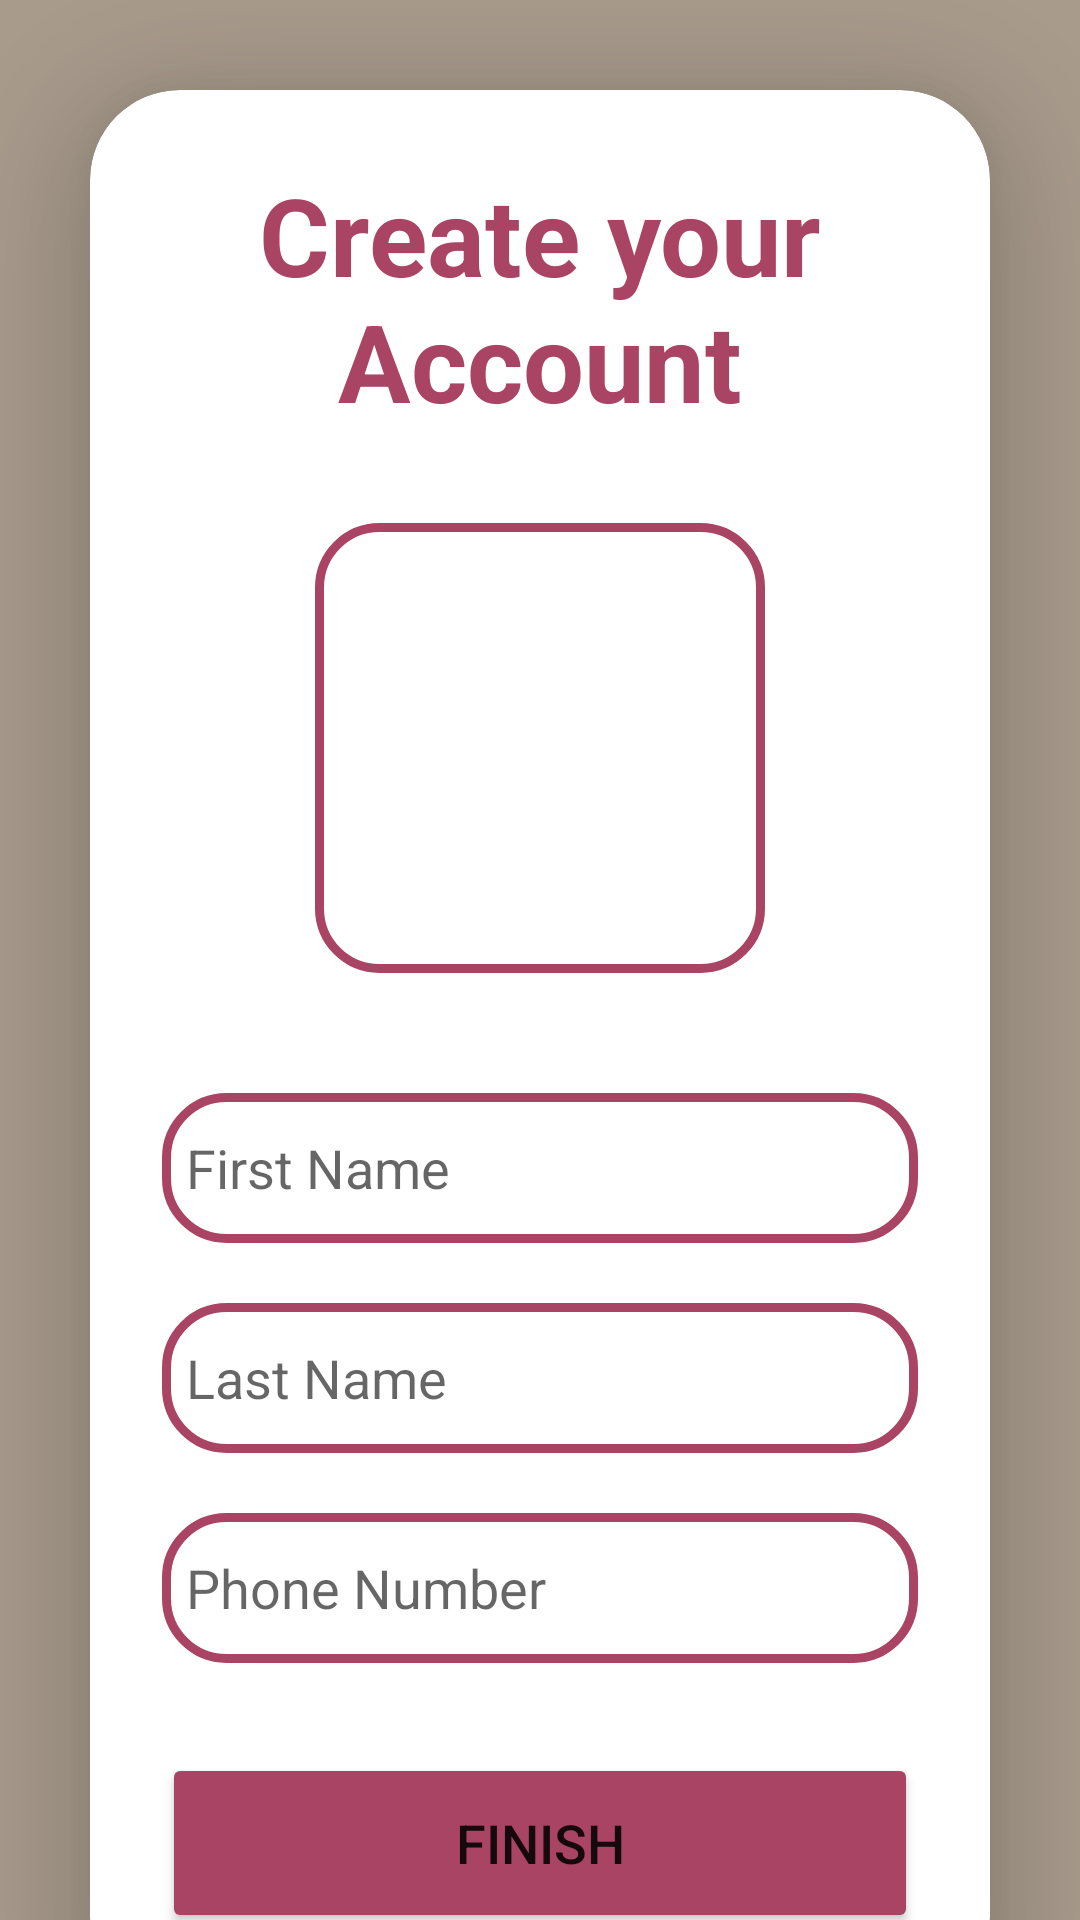

Layout XML and referenced resources for this Android screen:
<!-- AndroidManifest.xml: application theme Theme.Detective -->
<!-- res/layout/fragment_create_profile.xml -->
<?xml version="1.0" encoding="utf-8"?>
<LinearLayout xmlns:android="http://schemas.android.com/apk/res/android"
    xmlns:app="http://schemas.android.com/apk/res-auto"
    xmlns:tools="http://schemas.android.com/tools"
    xmlns:card_view="http://schemas.android.com/apk/res-auto"
    android:layout_width="match_parent"
    android:layout_height="match_parent"
    android:orientation="vertical"
    android:gravity="center"
    android:background="@color/khaki"
    tools:context=".CreateProfileActivity">
    <androidx.core.widget.NestedScrollView
        android:layout_width="match_parent"
        android:layout_height="match_parent">

    <androidx.cardview.widget.CardView
        android:layout_width="match_parent"
        android:layout_height="wrap_content"
        android:layout_margin="30dp"
        app:cardCornerRadius="30dp"
        app:cardElevation="20dp"
        android:background="@drawable/rounded_corner">

        <LinearLayout
            android:layout_width="match_parent"
            android:layout_height="wrap_content"
            android:orientation="vertical"
            android:layout_gravity="center_horizontal"
            android:padding="24dp">
            <TextView
                android:layout_width="match_parent"
                android:layout_height="wrap_content"
                android:text="Create your Account"
                android:id="@+id/createAccount"
                android:textSize="36sp"
                android:textAlignment="center"
                android:textStyle="bold"
                android:textColor="@color/raspberry"/>

            <ImageView
                android:id="@+id/addPhoto"
                android:layout_width="150dp"
                android:layout_height="150dp"
                android:src="@drawable/ic_add_photo"
                android:scaleType="centerCrop"
                android:clickable="true"
                android:background="@drawable/rounded_corner"
                android:layout_gravity="center"
                android:layout_marginTop="30dp"
                android:onClick="onImageViewClicked" />

            <EditText
                android:layout_width="match_parent"
                android:layout_height="50dp"
                android:id="@+id/registerName"
                android:background="@drawable/rounded_corner"
                android:hint="First Name"
                android:padding="8dp"
                android:textColor="@color/black"
                android:textColorHighlight="@color/cardview_dark_background"
                android:layout_marginTop="40dp"/>
            <EditText
                android:layout_width="match_parent"
                android:layout_height="50dp"
                android:id="@+id/registerLast"
                android:background="@drawable/rounded_corner"
                android:hint="Last Name"
                android:padding="8dp"
                android:textColor="@color/black"
                android:textColorHighlight="@color/cardview_dark_background"
                android:layout_marginTop="20dp"/>
            <EditText
                android:layout_width="match_parent"
                android:layout_height="50dp"
                android:id="@+id/registerPhNo"
                android:background="@drawable/rounded_corner"
                android:hint="Phone Number"
                android:padding="8dp"
                android:inputType="phone"
                android:textColor="@color/black"
                android:textColorHighlight="@color/cardview_dark_background"
                android:layout_marginTop="20dp"/>

            <Button
                android:layout_width="match_parent"
                android:layout_height="60dp"
                android:id="@+id/FinishButton"
                android:text="Finish"
                android:textSize="18sp"
                android:layout_marginTop="30dp"
                android:backgroundTint="@color/raspberry"
                app:cornerRadius = "20dp"/>
        </LinearLayout>
    </androidx.cardview.widget.CardView>
    </androidx.core.widget.NestedScrollView>
</LinearLayout>
<!-- resources referenced by this layout -->
<resources>
  <color name="black">#FF000000</color>
  <color name="khaki">#a89b8c</color>
  <color name="raspberry">#aa4465</color>
  <!-- drawable rounded_corner (drawable) -->
  <?xml version="1.0" encoding="utf-8"?>
  <shape xmlns:android="http://schemas.android.com/apk/res/android"
      android:shape="rectangle">
      <stroke
          android:width="3dp"
          android:color="@color/raspberry"/>
      <corners
          android:radius="20dp"/>
  </shape>
  <style name="Theme.Detective" parent="Theme.MaterialComponents.DayNight.DarkActionBar">
          
          <item name="colorPrimary">@color/raspberry</item>
          <item name="colorPrimaryVariant">@color/raspberry</item>
          <item name="colorOnPrimary">@color/white</item>
          
          <item name="colorSecondary">@color/teal_200</item>
          <item name="colorSecondaryVariant">@color/teal_700</item>
          <item name="colorOnSecondary">@color/black</item>
          
          <item name="android:statusBarColor">@color/khaki</item>
  
          
          <item name="windowActionBar">false</item>
          <item name="windowNoTitle">true</item>
      </style>
  <color name="white">#FFFFFFFF</color>
  <color name="teal_200">#FF03DAC5</color>
  <color name="teal_700">#FF018786</color>
</resources>
